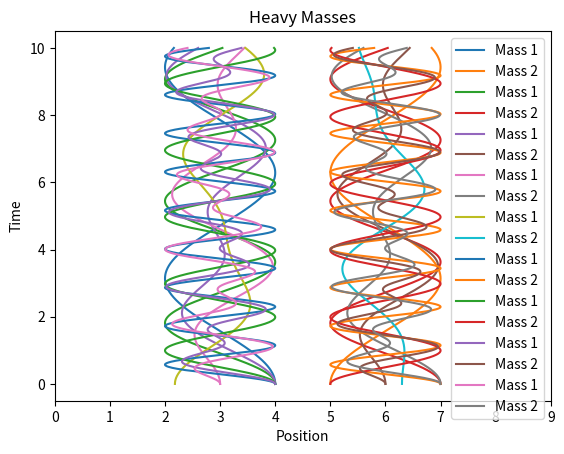

Here is the Python script that generated this plot:
# -*- coding: utf-8 -*-
"""
Created on Wed Feb 27 11:27:18 2019

@author: btown
"""

"""
Some Notes for myself

omega=angular frequency
omega=sqrt(k/m)

eigenvalue=omega^2
or
omega=+/- sqrt(eigenvalue)
"""
import numpy as np
from numpy.linalg import eigh
import matplotlib.pyplot as plt


def calc_frequencies_and_modes(matrix, k_over_m):
    """
    This function calculates the frequency and eigenvectors of the spring setup
    
    Parameters
    ----------
    matrix: Array
        A 2x2 matrix corresponding to the the setup of springs we are simulating
    k_over_m: float
        The constant defined by the spring constant over the mass of the each of the masses
    
    Returns
    -------
    freq0: float
        the first frequency of the spring setup
    freq1: float
        the second frequency of the spring setup
    eigenvector: Array
        An array containing the 2 eigenvectors associated with this spring setup
    """
    eigenvalue,eigenvector=eigh(k_over_m*matrix)
    freq0=np.sqrt(np.abs(eigenvalue[0]))
    freq1=np.sqrt(np.abs(eigenvalue[1]))
    return freq0, freq1, eigenvector

N_times=1000
t_init=0
t_end=10
matrix1=np.array([[-2,1],[1,-2]])
time=np.linspace(t_init,t_end,num=N_times)
time=time.reshape(N_times,1)

"""
print(calc_frequencies_and_modes(matrix1,1)[0])
print(calc_frequencies_and_modes(matrix1,1)[1])
print(calc_frequencies_and_modes(matrix1,1)[2])
"""

def calc_components_from_initial_conditions(x_init,modes): #modes are eigenvectors
    """
    Function to calculate the components of the equation of motion
    
    Parameters
    ----------
    x_init: array of initial starting points
        This is the array of the starting points for the masses on the spring.
        Positive values mean the mass is moved to the right of the equilibrium position.
    modes: array 
        an array that contains the eigenvectors for the spring setup.
        
    Returns
    -------
    a: float
        one of the components to the equation of motion
    b: float
        one of the other components to the equation of motion
    """
    a=x_init@modes[0]
    b=x_init@modes[1]
    return a, b


def position_of_masses(x_init, time, matrix, k_over_m):
    """
    Function to calculate the position's of the masses on the springs
    over time. 
    
    Parameters
    ----------
    x_init: array of initial starting points
        This is the array of the starting points for the masses on the spring.
        Positive values mean the mass is moved to the right of the equilibrium position.
    time : array of times
        Times at which the positions have been calculated.
    matrix: Array
        A 2x2 matrix corresponding to the the setup of springs we are simulating
    k_over_m: float
        The constant defined by the spring constant over the mass of the each of the masses
        
    Returns:
    --------
    x: Array
        an array that contains the positions of the two masses over time
    """
    freq0,freq1,eigenvector=calc_frequencies_and_modes(matrix, k_over_m)
    a,b=calc_components_from_initial_conditions(x_init,eigenvector)
    x=a*np.cos(freq0*time)*eigenvector[0]+b*np.cos(freq1*time)*eigenvector[1]
    return x
    

def plot_motion_of_masses(x, time, title='Motion of Springs'):
    """
    Function to make a plot of motion of masses as a function of time. The time
    should be on the vertical axis and the position on the horizontal axis.
    Parameters
    ----------
    x : array of position, N_times by 2 elements
        The array of positions, set up so that x[:, 0] is the position of mass
        1 relative to equilibrium and x[:, 1] is the position of mass 2.
    time : array of times
        Times at which the positions have been calculated.
    title : str
        A descriptive title for the plot to make grading easier.
    """
    # Nothing special about these, but they look nice
    x1_equilibrium_pos = 3
    x2_equilibrium_pos = 6

    x1 = x[:, 0] + x1_equilibrium_pos
    x2 = x[:, 1] + x2_equilibrium_pos

    plt.plot(x1, time, label='Mass 1')
    plt.plot(x2, time, label='Mass 2')
    plt.xlim(0, 9)
    plt.xlabel('Position')
    plt.ylabel('Time')
    plt.legend()
    plt.title(title)
    plt.show()

position0=position_of_masses([1,-1], time, matrix1, 1)
position1=position_of_masses([1,1], time, matrix1, 1)
position2=position_of_masses([1,0], time, matrix1, 1)
position3=position_of_masses([0,1], time, matrix1, 1)
position4=position_of_masses([-.82,.3], time, matrix1, 1)

plot_motion_of_masses(position0,time)
plot_motion_of_masses(position1,time)
plot_motion_of_masses(position2,time)
"""
This plot doesn't oscillate as a pure sine wave, its harder to predict
"""
plot_motion_of_masses(position3,time)
"""
This also doesn't oscillate as a pure sine wave, though its not the same
as the previous case since the initial conditions aren't equivalent
"""
plot_motion_of_masses(position4,time)

"""
Answer for part 5:
The  matrix should remain the same, but the coefficient in front of the matrix should change
The springs should oscillate just like they did before, except with a higher frequency. 
"""
position5=position_of_masses([1,1], time, matrix1, 10)
position6=position_of_masses([1,-1], time, matrix1, 10)
position7=position_of_masses([1,0], time, matrix1, 10)
position8=position_of_masses([0,1], time, matrix1, 10)

plot_motion_of_masses(position5,time, 'Heavy Masses') 
plot_motion_of_masses(position6,time, 'Heavy Masses')
"""
The motion when they are set to their eigenvectors is either in phase or antiphase, 
just like what you would expect
"""
plot_motion_of_masses(position7,time, 'Heavy Masses')
plot_motion_of_masses(position8,time, 'Heavy Masses')
"""
These are different because they are not eigenvectors and therefore wont have a motion 
that ends up in phase or antiphase, its something that oscillates in a way thats not a pure
sine wave
"""




